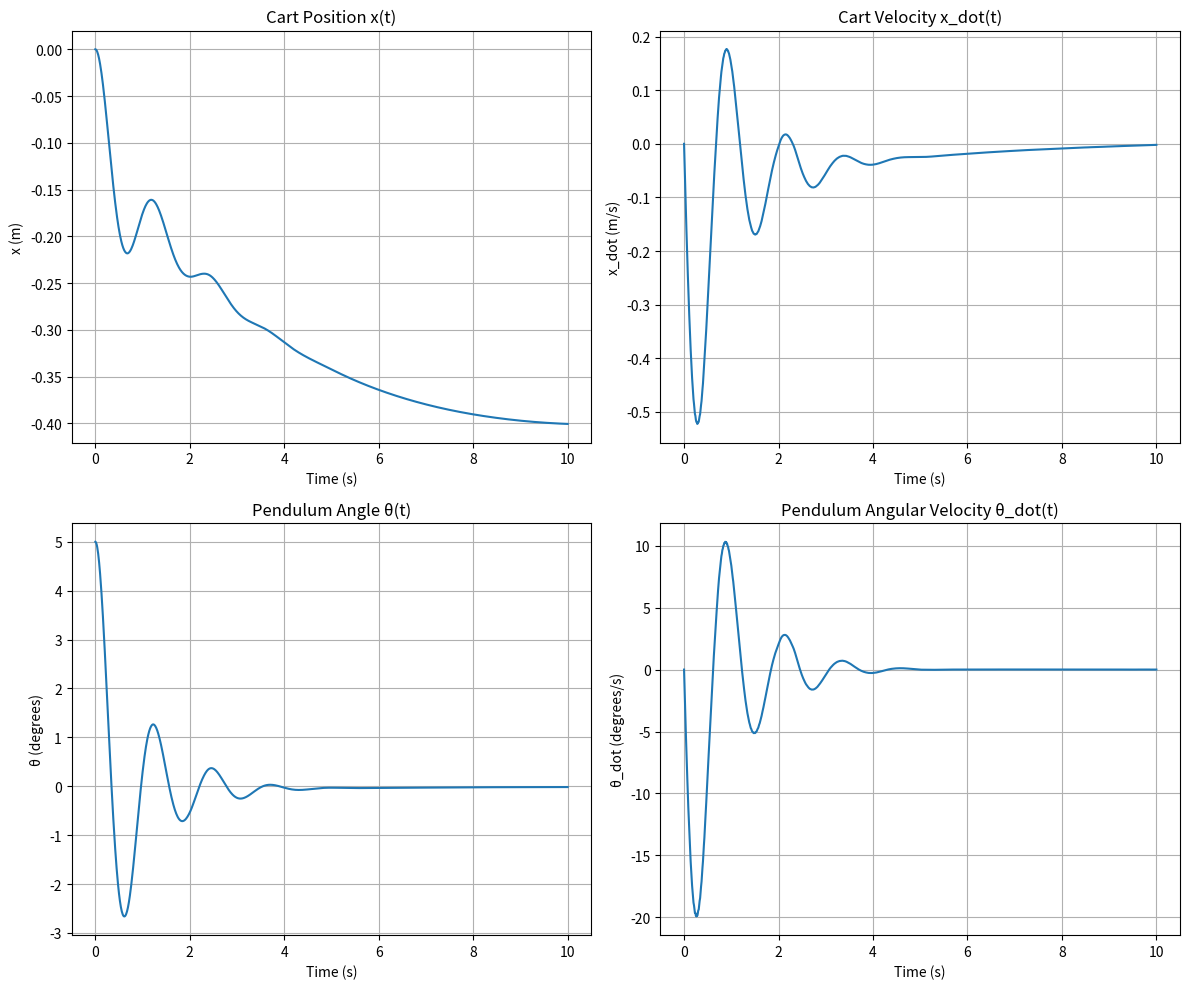

Generate this figure with matplotlib:
from math import pi
import numpy as np
from scipy.integrate import solve_ivp
import matplotlib.pyplot as plt

M = 5
m = 1
l = 1
g = 10

Kp = -200
Ki = -5
Kd = -50

theta_target = 0.0

integral_error = 0.0
previous_error = 0.0

def pid_control(theta, theta_dot, t):
    global integral_error, previous_error

    error = theta - theta_target
    dt = 0.01

    integral_error += error * dt
    derivative_error = (error - previous_error) / dt
    previous_error = error

    F = Kp * error + Ki * integral_error + Kd * derivative_error
    return F

def pendulum_cart(t, y):
    x, x_dot, theta, theta_dot = y

    sin_theta = np.sin(theta)
    cos_theta = np.cos(theta)
    denominator = M + m - m * cos_theta**2

    F = pid_control(theta, theta_dot, t)

    x_ddot = (F + m * g * sin_theta * cos_theta - m * l * theta_dot**2 * sin_theta) / denominator
    theta_ddot = ((F + m * g * sin_theta * cos_theta - m * l * theta_dot**2 * sin_theta) * cos_theta / denominator + g * sin_theta) / l

    return [x_dot, x_ddot, theta_dot, theta_ddot]

y0 = [0.0, 0.0, np.radians(5), 0.0]

t_span = (0, 10)
t_eval = np.linspace(*t_span, 1000)

solution = solve_ivp(pendulum_cart, t_span, y0, method='RK45', t_eval=t_eval)

plt.figure(figsize=(12, 10))

plt.subplot(2, 2, 1)
plt.plot(solution.t, solution.y[0])
plt.title('Cart Position x(t)')
plt.xlabel('Time (s)')
plt.ylabel('x (m)')
plt.grid()

plt.subplot(2, 2, 2)
plt.plot(solution.t, solution.y[1])
plt.title('Cart Velocity x_dot(t)')
plt.xlabel('Time (s)')
plt.ylabel('x_dot (m/s)')
plt.grid()

plt.subplot(2, 2, 3)
plt.plot(solution.t, np.degrees(solution.y[2]))
plt.title('Pendulum Angle θ(t)')
plt.xlabel('Time (s)')
plt.ylabel('θ (degrees)')
plt.grid()

plt.subplot(2, 2, 4)
plt.plot(solution.t, np.degrees(solution.y[3]))
plt.title('Pendulum Angular Velocity θ_dot(t)')
plt.xlabel('Time (s)')
plt.ylabel('θ_dot (degrees/s)')
plt.grid()

plt.tight_layout()
plt.show()